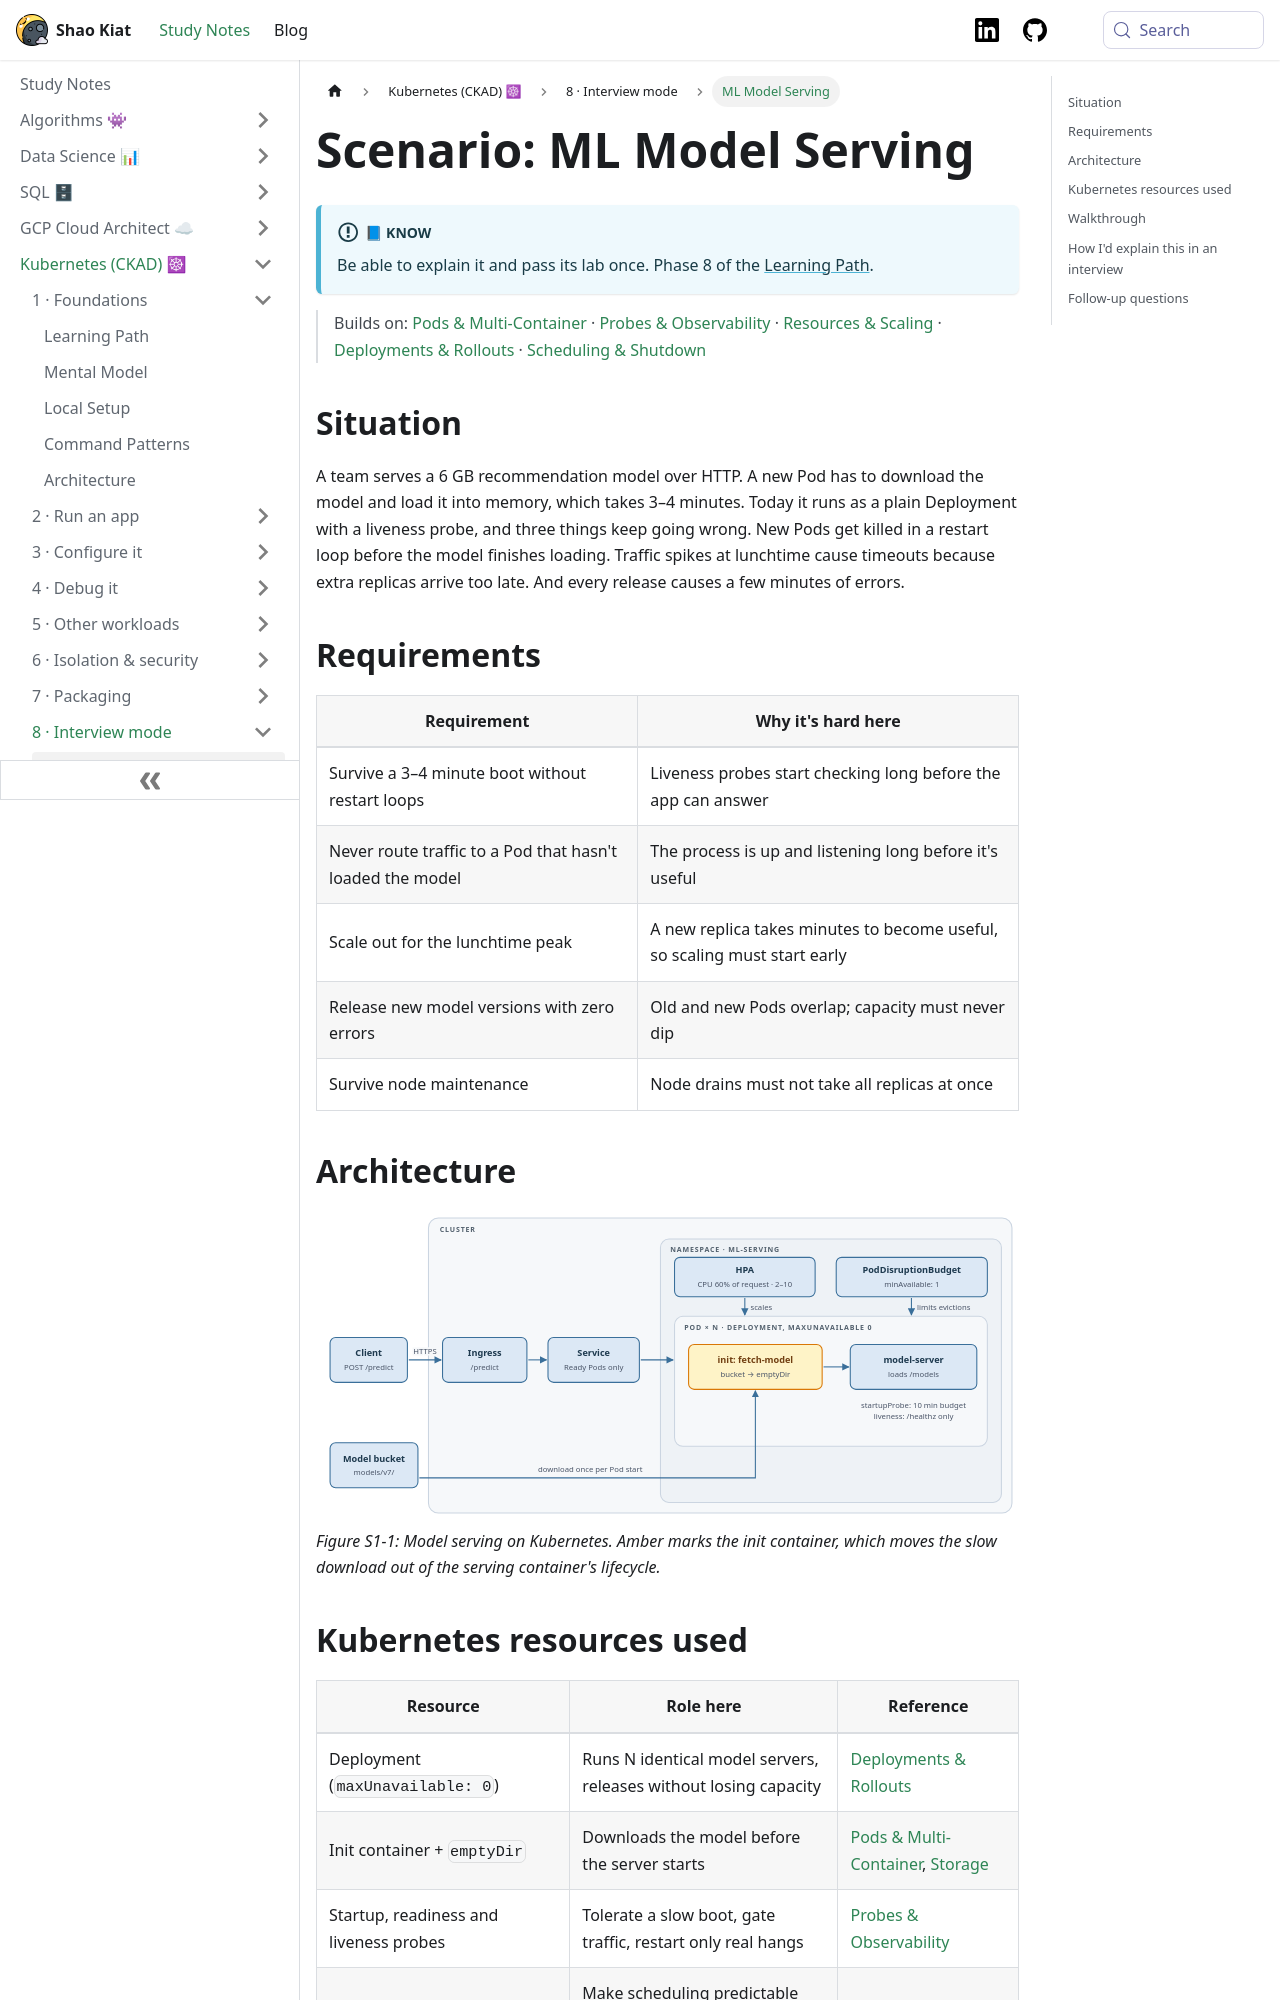

repository: shaokiat/shaokiat-blog · page: docs/kubernetes-ckad/scenarios/ml-model-serving/index.html · generator: docusaurus

---
title: ML Model Serving
sidebar_label: ML Model Serving
sidebar_position: 4
---

import ThemedImage from '@theme/ThemedImage';
import useBaseUrl from '@docusaurus/useBaseUrl';

# Scenario: ML Model Serving

:::info[📘 Know]
Be able to explain it and pass its lab once. Phase 8 of the [Learning Path](../start-here/learning-path.md).
:::

> Builds on: [Pods & Multi-Container](../reference/pods-and-multi-container.md) · [Probes & Observability](../reference/probes-and-observability.md) · [Resources & Scaling](../reference/resources-and-scaling.md) · [Deployments & Rollouts](../reference/deployments-and-rollouts.md) · [Scheduling & Shutdown](../reference/scheduling.md)

## Situation

A team serves a 6 GB recommendation model over HTTP. A new Pod has to download the model and load it into memory, which takes 3–4 minutes. Today it runs as a plain Deployment with a liveness probe, and three things keep going wrong. New Pods get killed in a restart loop before the model finishes loading. Traffic spikes at lunchtime cause timeouts because extra replicas arrive too late. And every release causes a few minutes of errors.

## Requirements

| Requirement | Why it's hard here |
|---|---|
| Survive a 3–4 minute boot without restart loops | Liveness probes start checking long before the app can answer |
| Never route traffic to a Pod that hasn't loaded the model | The process is up and listening long before it's useful |
| Scale out for the lunchtime peak | A new replica takes minutes to become useful, so scaling must start early |
| Release new model versions with zero errors | Old and new Pods overlap; capacity must never dip |
| Survive node maintenance | Node drains must not take all replicas at once |

## Architecture

<ThemedImage
  alt="Client to Ingress to Service to model-server Pods in namespace ml-serving; each Pod's init container downloads the model from a bucket into an emptyDir; an HPA scales the Deployment and a PodDisruptionBudget limits voluntary evictions"
  sources={{
    light: useBaseUrl('/img/kubernetes-ckad/fig-ml-model-serving-1-light.svg'),
    dark: useBaseUrl('/img/kubernetes-ckad/fig-ml-model-serving-1-dark.svg'),
  }}
/>

*Figure S1-1: Model serving on Kubernetes. Amber marks the init container, which moves the slow download out of the serving container's lifecycle.*

## Kubernetes resources used

| Resource | Role here | Reference |
|---|---|---|
| Deployment (`maxUnavailable: 0`) | Runs N identical model servers, releases without losing capacity | [Deployments & Rollouts](../reference/deployments-and-rollouts.md) |
| Init container + `emptyDir` | Downloads the model before the server starts | [Pods & Multi-Container](../reference/pods-and-multi-container.md), [Storage](../reference/storage.md) |
| Startup, readiness and liveness probes | Tolerate a slow boot, gate traffic, restart only real hangs | [Probes & Observability](../reference/probes-and-observability.md) |
| Requests and limits | Make scheduling predictable and give the HPA a baseline | [Resources & Scaling](../reference/resources-and-scaling.md) |
| HorizontalPodAutoscaler | Adds replicas before the peak saturates the existing ones | [Resources & Scaling](../reference/resources-and-scaling.md#horizontalpodautoscaler) |
| PodDisruptionBudget | Keeps at least one replica through node drains | [Scheduling & Shutdown](../reference/scheduling.md#poddisruptionbudget) |
| Service + Ingress | Stable entry point that only includes Ready Pods | [Services & Ingress](../reference/services-and-ingress.md) |
